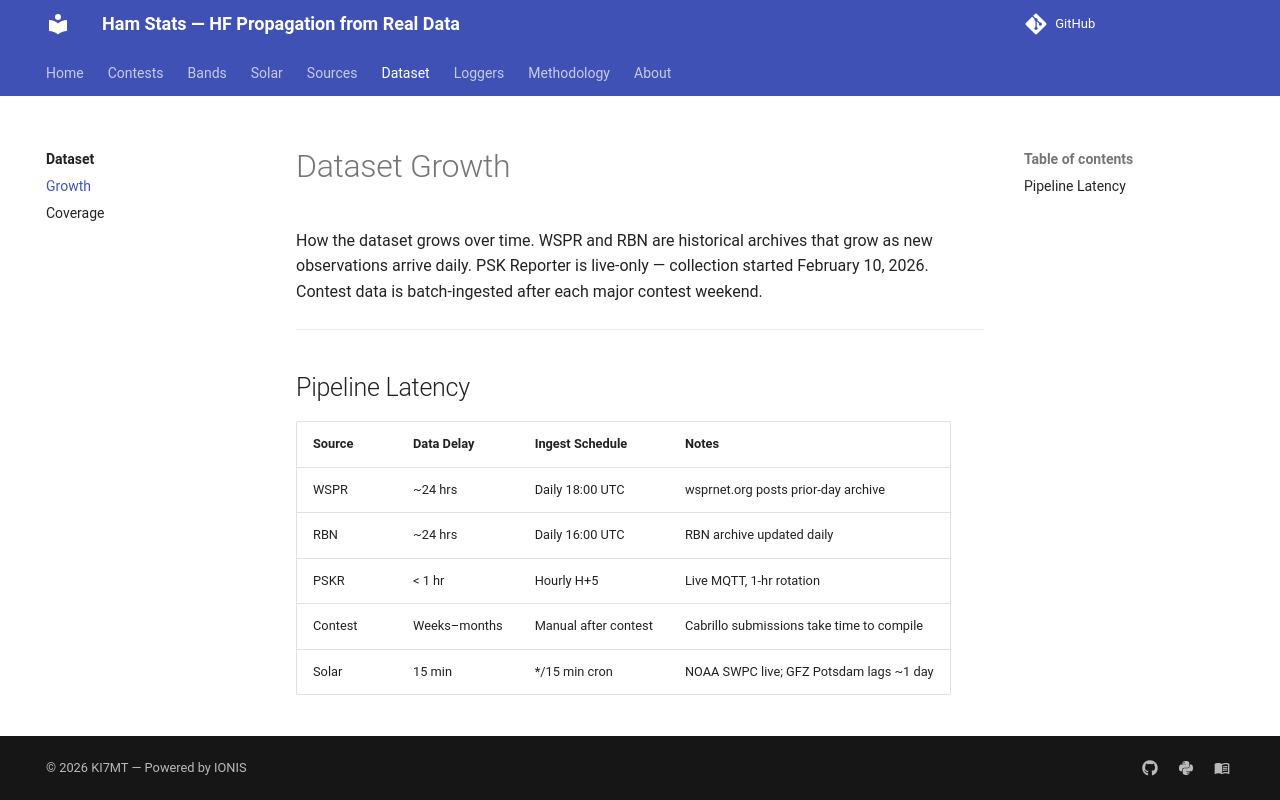

repository: IONIS-AI/ionis-hamstats · page: dataset/growth/index.html · generator: mkdocs

# Dataset Growth

How the dataset grows over time. WSPR and RBN are historical archives that
grow as new observations arrive daily. PSK Reporter is live-only — collection
started February 10, 2026. Contest data is batch-ingested after each major
contest weekend.

---

## Pipeline Latency

| Source | Data Delay | Ingest Schedule | Notes |
|--------|-----------|----------------|-------|
| WSPR | ~24 hrs | Daily 18:00 UTC | wsprnet.org posts prior-day archive |
| RBN | ~24 hrs | Daily 16:00 UTC | RBN archive updated daily |
| PSKR | < 1 hr | Hourly H+5 | Live MQTT, 1-hr rotation |
| Contest | Weeks–months | Manual after contest | Cabrillo submissions take time to compile |
| Solar | 15 min | */15 min cron | NOAA SWPC live; GFZ Potsdam lags ~1 day |
